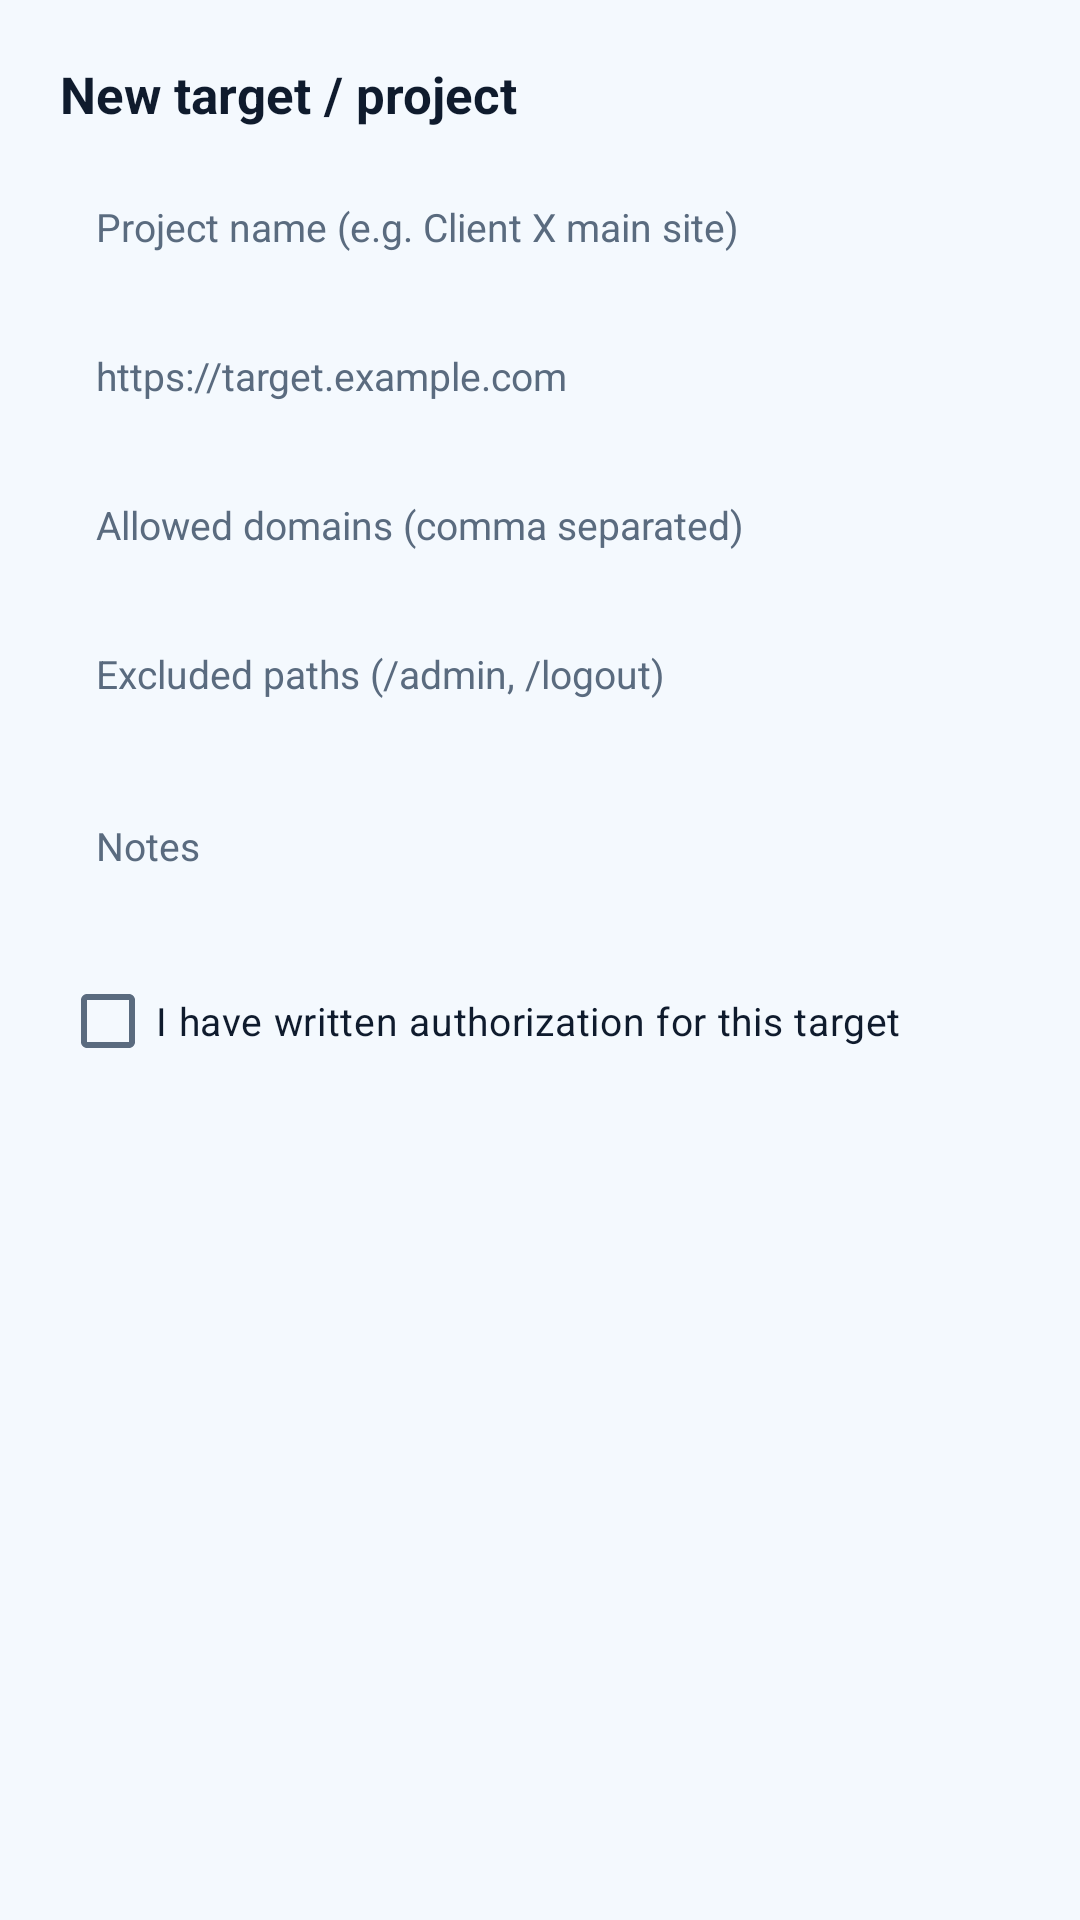

Reconstruct the res/layout file that produces this screen, plus the resources it refers to.
<!-- AndroidManifest.xml: application theme Theme.Setbd -->
<!-- res/layout/dialog_target.xml -->
<?xml version="1.0" encoding="utf-8"?>
<ScrollView xmlns:android="http://schemas.android.com/apk/res/android"
    android:layout_width="match_parent"
    android:layout_height="wrap_content">

    <LinearLayout
        android:layout_width="match_parent"
        android:layout_height="wrap_content"
        android:orientation="vertical"
        android:padding="20dp">

        <TextView
            android:layout_width="wrap_content"
            android:layout_height="wrap_content"
            android:text="New target / project"
            android:textColor="@color/textMain"
            android:textSize="17sp"
            android:textStyle="bold" />

        <EditText
            android:id="@+id/dName"
            android:layout_width="match_parent"
            android:layout_height="wrap_content"
            android:layout_marginTop="12dp"
            android:background="@drawable/bg_input"
            android:hint="Project name (e.g. Client X main site)"
            android:inputType="text"
            android:maxLines="1"
            android:padding="12dp"
            android:textColor="@color/textMain"
            android:textColorHint="@color/textSub"
            android:textSize="13sp" />

        <EditText
            android:id="@+id/dUrl"
            android:layout_width="match_parent"
            android:layout_height="wrap_content"
            android:layout_marginTop="8dp"
            android:background="@drawable/bg_input"
            android:hint="https://target.example.com"
            android:inputType="textUri"
            android:maxLines="1"
            android:padding="12dp"
            android:textColor="@color/textMain"
            android:textColorHint="@color/textSub"
            android:textSize="13sp" />

        <EditText
            android:id="@+id/dDomains"
            android:layout_width="match_parent"
            android:layout_height="wrap_content"
            android:layout_marginTop="8dp"
            android:background="@drawable/bg_input"
            android:hint="Allowed domains (comma separated)"
            android:inputType="text"
            android:maxLines="1"
            android:padding="12dp"
            android:textColor="@color/textMain"
            android:textColorHint="@color/textSub"
            android:textSize="13sp" />

        <EditText
            android:id="@+id/dExcluded"
            android:layout_width="match_parent"
            android:layout_height="wrap_content"
            android:layout_marginTop="8dp"
            android:background="@drawable/bg_input"
            android:hint="Excluded paths (/admin, /logout)"
            android:inputType="text"
            android:maxLines="1"
            android:padding="12dp"
            android:textColor="@color/textMain"
            android:textColorHint="@color/textSub"
            android:textSize="13sp" />

        <EditText
            android:id="@+id/dNotes"
            android:layout_width="match_parent"
            android:layout_height="wrap_content"
            android:layout_marginTop="8dp"
            android:background="@drawable/bg_input"
            android:hint="Notes"
            android:inputType="textMultiLine"
            android:minLines="2"
            android:padding="12dp"
            android:textColor="@color/textMain"
            android:textColorHint="@color/textSub"
            android:textSize="13sp" />

        <CheckBox
            android:id="@+id/dAuth"
            android:layout_width="match_parent"
            android:layout_height="wrap_content"
            android:layout_marginTop="6dp"
            android:text="I have written authorization for this target"
            android:textColor="@color/textMain"
            android:textSize="13sp" />
    </LinearLayout>
</ScrollView>
<!-- resources referenced by this layout -->
<resources>
  <color name="textMain">#0F1B2D</color>
  <color name="textSub">#5A6B7F</color>
  <style name="Theme.Setbd" parent="Theme.Material3.DayNight.NoActionBar">
          <item name="colorPrimary">@color/accent</item>
          <item name="colorOnPrimary">@color/onAccent</item>
          <item name="colorSecondary">@color/accent</item>
          <item name="colorSurface">@color/surface</item>
          <item name="colorOnSurface">@color/textMain</item>
          <item name="colorOnSurfaceVariant">@color/textSub</item>
          <item name="android:colorBackground">@color/bg</item>
          <item name="android:statusBarColor">@color/bg</item>
          <item name="android:navigationBarColor">@color/navBg</item>
          <item name="android:windowLightStatusBar">true</item>
          <item name="bottomNavigationStyle">@style/Widget.Setbd.BottomNav</item>
      </style>
  <color name="accent">#0891B2</color>
  <color name="onAccent">#FFFFFF</color>
  <color name="surface">#FFFFFF</color>
  <color name="bg">#F4F9FE</color>
  <color name="navBg">#F8FBFE</color>
  <style name="Widget.Setbd.BottomNav" parent="Widget.Material3.BottomNavigationView">
          <item name="android:background">@color/navBg</item>
          <item name="itemIconTint">@color/nav_item</item>
          <item name="itemTextColor">@color/nav_item</item>
          <item name="labelVisibilityMode">labeled</item>
      </style>
</resources>
